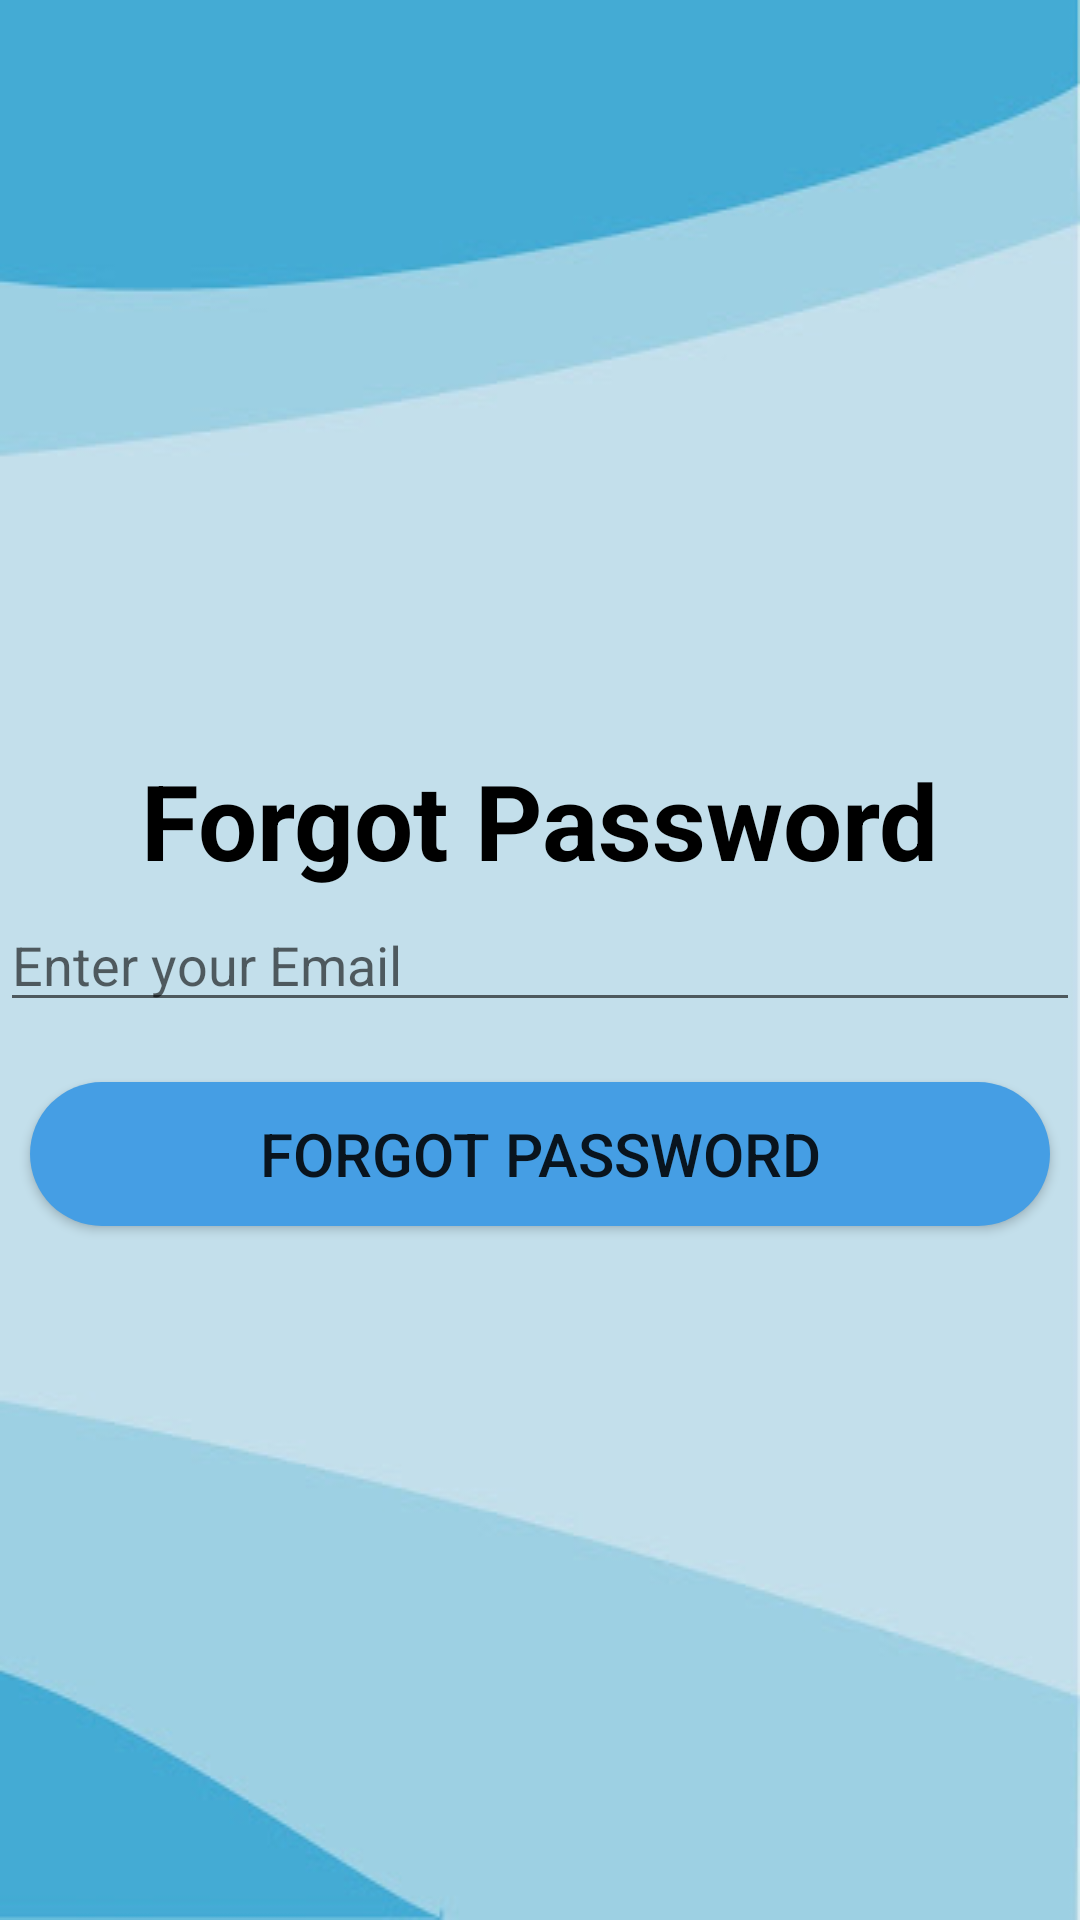

Produce the Android XML layout that renders to this screen, including the resource entries it uses.
<!-- AndroidManifest.xml: application theme Theme.BSafe -->
<!-- res/layout/activity_forgot_password.xml -->
<?xml version="1.0" encoding="utf-8"?>
<layout>
<RelativeLayout xmlns:android="http://schemas.android.com/apk/res/android"
    xmlns:app="http://schemas.android.com/apk/res-auto"
    xmlns:tools="http://schemas.android.com/tools"
    android:layout_width="match_parent"
    android:layout_height="match_parent"
    android:background="@drawable/bsafe_bg"
    tools:context=".ForgotPasswordActivity">

    <TextView
        android:id="@+id/tvForgot"
        android:layout_width="wrap_content"
        android:layout_height="wrap_content"
        android:layout_marginTop="250dp"
        android:layout_centerHorizontal="true"
        android:text="Forgot Password"
        android:textColor="@color/black"
        android:textStyle="bold"
        android:textSize="35dp"/>

    <EditText
        android:layout_width="match_parent"
        android:layout_height="wrap_content"
        android:id="@+id/etEmail"
        android:inputType="textEmailAddress"
        android:layout_centerInParent="true"
        android:hint="Enter your Email"
        />

    <Button
         android:id="@+id/btnForgot"
        android:layout_width="match_parent"
        android:layout_height="wrap_content"
        android:layout_below="@+id/etEmail"
        android:layout_marginTop="20dp"
        android:layout_centerHorizontal="true"
        android:background="@drawable/button1"
        android:layout_marginStart="20dp"
        android:textSize="20dp"
        android:text="forgot password" />

</RelativeLayout>
</layout>
<!-- resources referenced by this layout -->
<resources>
  <!-- drawable bsafe_bg: jpeg bitmap (drawable, 11226 bytes) -->
  <!-- drawable button1 (drawable) -->
  <?xml version="1.0" encoding="utf-8"?>
  
  <shape xmlns:android="http://schemas.android.com/apk/res/android" android:shape="rectangle" android:padding="10dp">
      <solid android:color="#459EE4"/> 
      <corners  android:radius="200dp"/>
  </shape>
  <style name="Theme.BSafe" parent="Theme.MaterialComponents.DayNight.DarkActionBar">
          
          <item name="colorPrimary">@color/purple_500</item>
          <item name="colorPrimaryVariant">@color/purple_700</item>
          <item name="colorOnPrimary">@color/white</item>
          
          <item name="colorSecondary">@color/teal_200</item>
          <item name="colorSecondaryVariant">@color/teal_700</item>
          <item name="colorOnSecondary">@color/black</item>
          
          <item name="android:statusBarColor">?attr/colorPrimaryVariant</item>
          
      </style>
  <!-- not gathered from this repository: default colours our renderer supplied (Android Studio template values) -->
  <color name="purple_500">#FF6200EE</color>
  <color name="purple_700">#FF3700B3</color>
  <color name="teal_200">#FF03DAC5</color>
  <color name="teal_700">#FF018786</color>
  <color name="black">#FF000000</color>
  <color name="white">#FFFFFFFF</color>
</resources>
